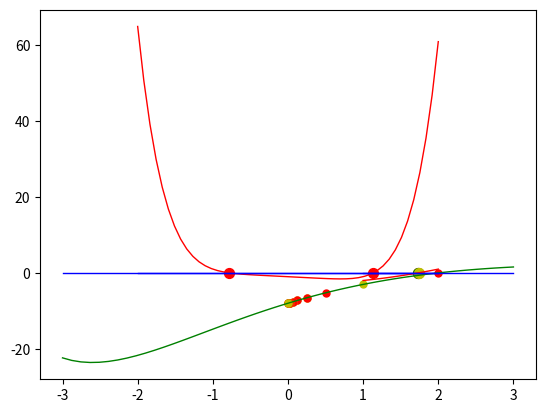

Reproduce this figure in Python.
#rezolvare lab1

# 1 a

import numpy as np
import matplotlib.pyplot as plt

def f(x):
    return x**(6)-x-1

x = np.linspace(-2, 2)
y = f(x)

plt.plot(x, y, c='r', linewidth=1)
plt.plot(x, np.zeros(len(x)), c='b', linewidth=1)

#1 b
TOL = 10**(-5)

def metodaBisectie(a, b):
    x = (a + b) / 2
    while abs(f(x)) >= TOL:
        if f(a)*f(x) <= 0:
            b = x
        else:
            a = x
        x = (a + b) / 2
    return x

plt.scatter(metodaBisectie(-1, 0), f(metodaBisectie(-1, 0)), 50, c = 'r')
plt.scatter(metodaBisectie(1, 2), f(metodaBisectie(1, 2)), 50, c = 'r')
plt.show()

# 2 a

import numpy as np
import matplotlib.pyplot as plt

def g(x):
    return np.exp(-x/2)*(x**(2)+2*x-8)

x = np.linspace(-3, 3)
y = g(x)

plt.plot(x, y, c='g', linewidth=1)
plt.plot(x, np.zeros(len(x)), c='b', linewidth=1)


#b si c CRED CA ASA SE REZOLVA

TOL = 10**(-5)
xstar = 2

a = -3
b = 3

for i in range(10):
    x = (a + b) / 2
    if g(a) * g(x) <= 0:
        b = x
    else:
        a = x
    erra = abs(xstar - x)
    errr = erra / abs(xstar)
    plt.scatter(erra, g(erra), 25, c = 'r')
    plt.scatter(errr, g(errr), 25, c = 'y')
    if i == 9:
        print('x10 este egal cu: ', x)

plt.show()
#3

import numpy as np
import matplotlib.pyplot as plt
import copy


def h(x):
    return x * x - 3


def metodaBisectiei(f, a, b, ITMAX, TOL, OPT):
    n = 1
    x = (a + b) / 2
    ok = True
    while ok == True:
        if f(a) * f(x) <= 0:
            b = x
        else:
            a = x
        xant = copy.deepcopy(x)
        x = (a + b) / 2
        n = n + 1
        if n == ITMAX:
            ok = False
        if OPT == 1:
            if abs(b - a) <= TOL:
                ok = False
        if OPT == 2:
            if abs(x - xant) / abs(xant) <= TOL:
                ok = False
        if OPT == 3:
            if abs(f(x)) >= TOL:
                ok = False
    return x


AB = np.linspace(1, 2)

plt.plot(AB, h(AB), c='r', linewidth=1)
plt.plot(AB, np.zeros(len(AB)), c='b', linewidth=1)


val1 = metodaBisectiei(h, 1, 2, 10 ** (4), 10 ** (-8), 1)
plt.scatter(val1, h(val1), 50, c='r')
val2 = metodaBisectiei(h, 1, 2, 10 ** (4), 10 ** (-8), 2)
plt.scatter(val2, h(val2), 50, c='g')
val3 = metodaBisectiei(h, 1, 2, 10 ** (4), 10 ** (-8), 3)
plt.scatter(val3, h(val3), 50, c='y')

plt.show()

